Run: headless pygame with SDL's dummy video driver; simulated clock (each Clock.tick advances the game by its frame time, no real sleeping); random seed 0; keys injected as events and as key.get_pressed() state; mouse plan: one left click at the window centre at the start of phase 2, then a move to the lower-right quarter at the start of phase 3.
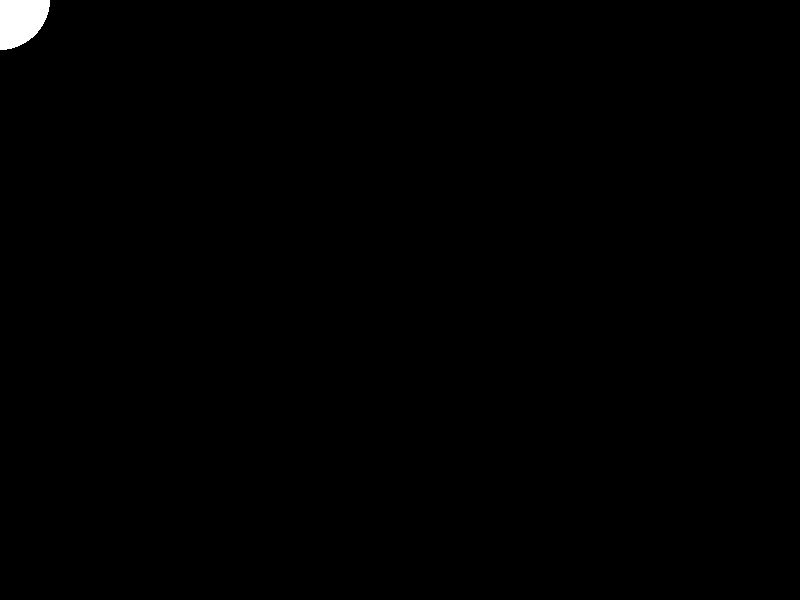
Frame 1 of 4 · flips 1–60 · no input
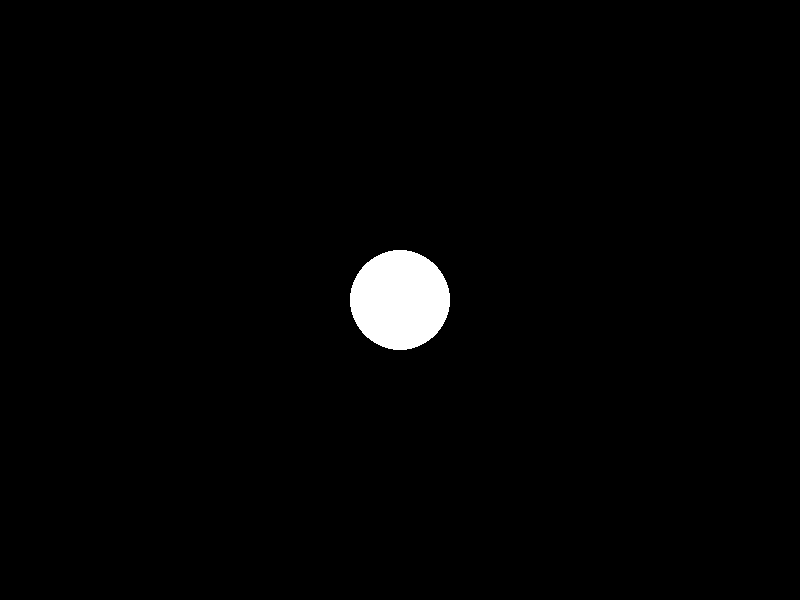
Frame 2 of 4 · flips 61–180 · clicked the window centre · tapped SPACE, RETURN · held RIGHT (→), D
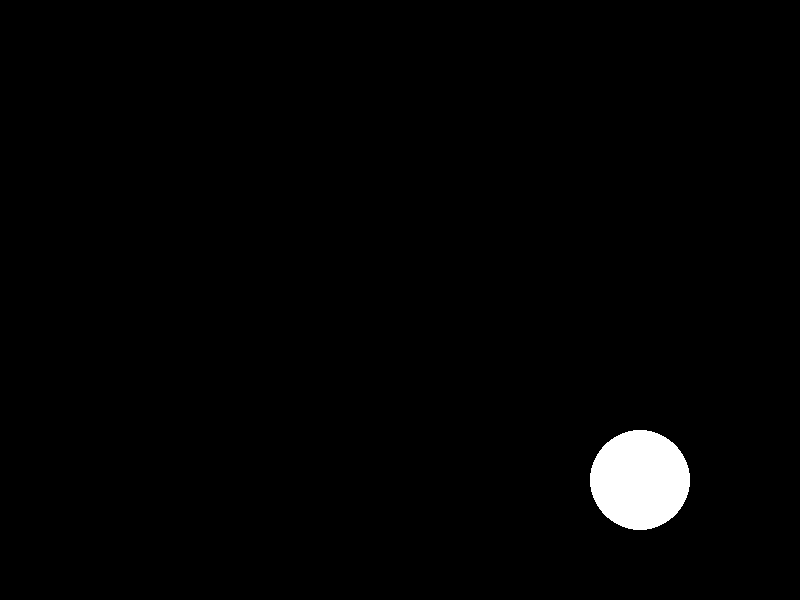
Frame 3 of 4 · flips 181–300 · moved the mouse to the lower-right quarter · held DOWN (↓), S
Frame 4 of 4 · flips 301–420 · held LEFT (←), A, UP (↑), W · screen unchanged from frame 3, image omitted

The pygame program that drew these frames:

import pygame

# Initialize Pygame
pygame.init()

# Set the dimensions of the window
WIDTH, HEIGHT = 800, 600
screen = pygame.display.set_mode((WIDTH, HEIGHT))

# Define the color of the circle
WHITE = (255, 255, 255)

# Define the radius of the circle
RADIUS = 50

# Main game loop
running = True
while running:
    for event in pygame.event.get():
        if event.type == pygame.QUIT:
            running = False

    # Get the current mouse position
    x, y = pygame.mouse.get_pos()

    # Clear the screen
    screen.fill((0, 0, 0))

    # Draw the circle at the mouse position
    pygame.draw.circle(screen, WHITE, (x, y), RADIUS)

    # Update the display
    pygame.display.flip()

# Quit Pygame
pygame.quit()
